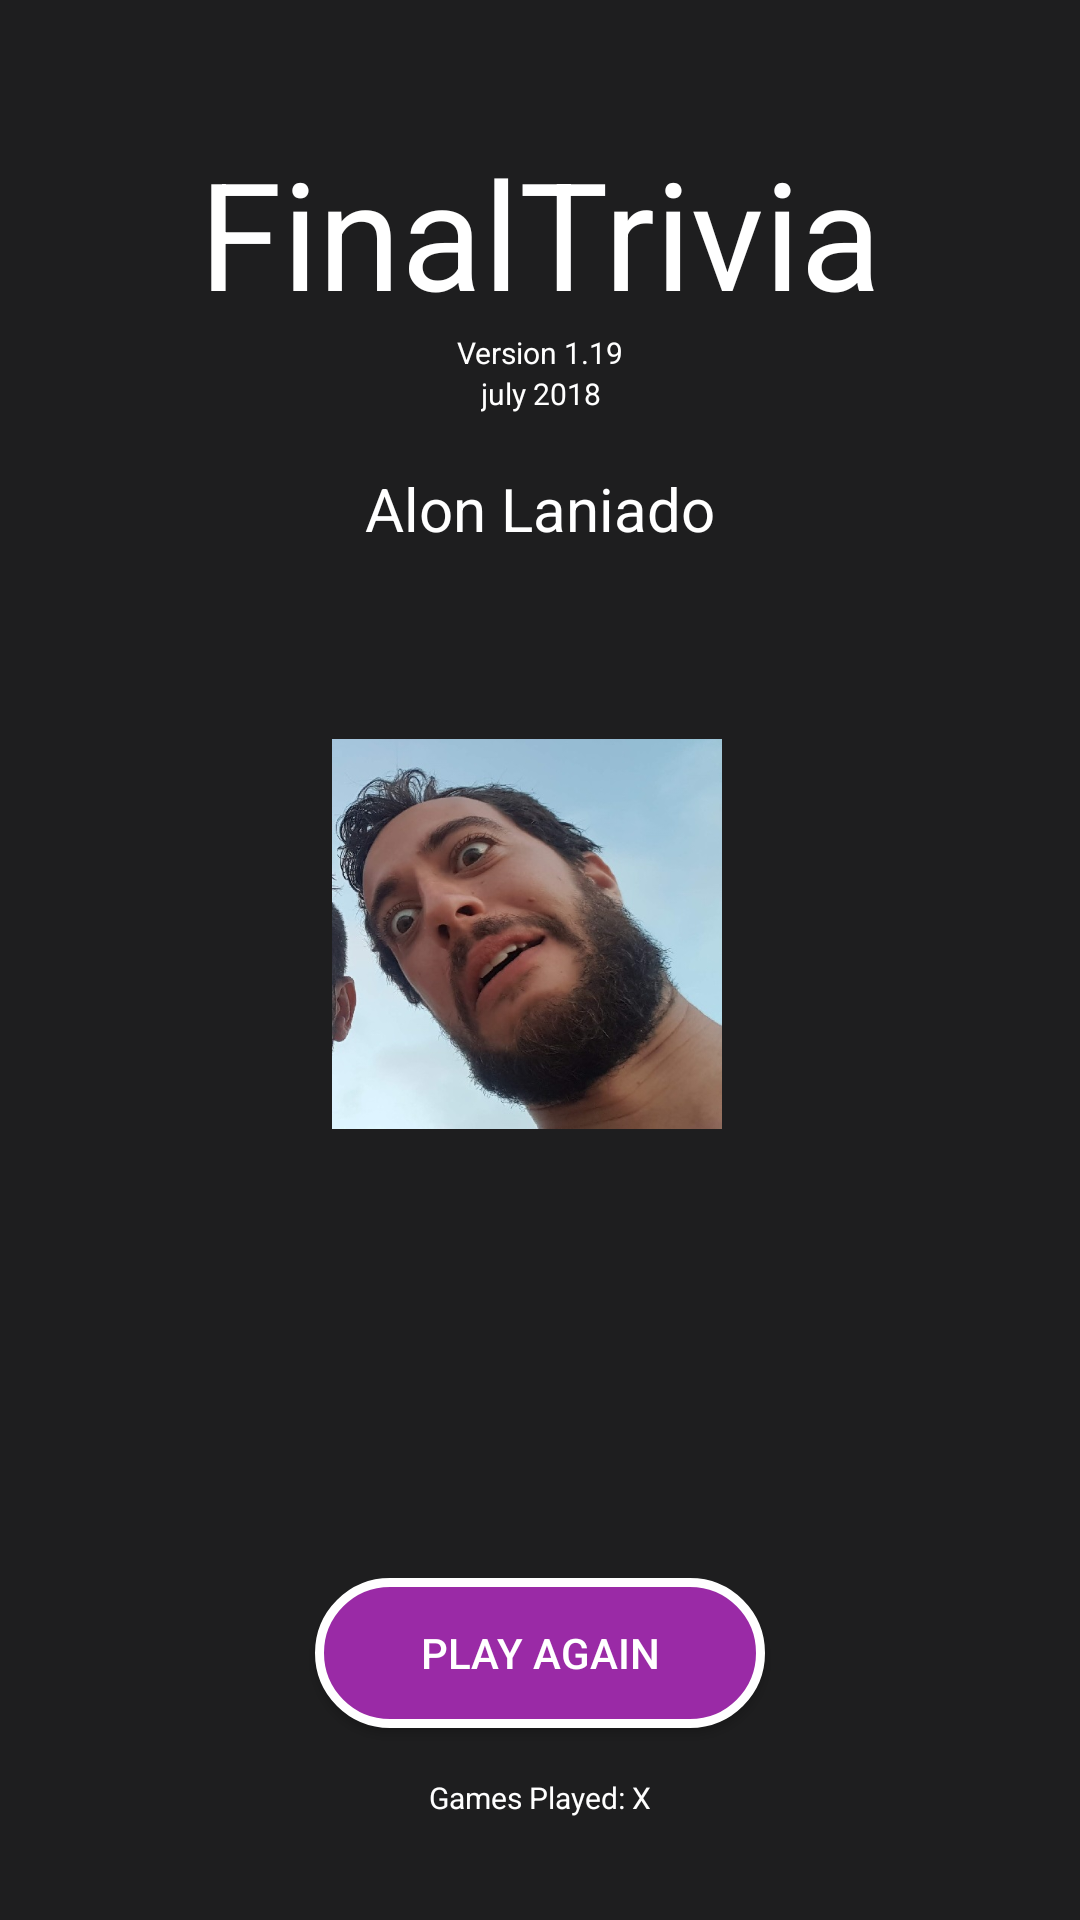

Produce the Android XML layout that renders to this screen, including the resource entries it uses.
<!-- AndroidManifest.xml: application theme AppTheme -->
<!-- res/layout/activity_about.xml -->
<?xml version="1.0" encoding="utf-8"?>
<android.support.constraint.ConstraintLayout xmlns:android="http://schemas.android.com/apk/res/android"
    xmlns:app="http://schemas.android.com/apk/res-auto"
    xmlns:tools="http://schemas.android.com/tools"
    android:layout_width="match_parent"
    android:layout_height="match_parent"
    android:background="#1E1E1F"
    tools:context=".AboutActivity">

    <Button
        android:id="@+id/buttonAgain"
        android:layout_width="150dp"
        android:layout_height="50dp"
        android:layout_marginBottom="64dp"
        android:layout_marginEnd="8dp"
        android:layout_marginLeft="8dp"
        android:layout_marginRight="8dp"
        android:layout_marginStart="8dp"
        android:background="@drawable/button_design"
        android:text="Play Again"
        android:textColor="#ffff"
        app:layout_constraintBottom_toBottomOf="parent"
        app:layout_constraintEnd_toEndOf="parent"
        app:layout_constraintStart_toStartOf="parent" />

    <TextView
        android:id="@+id/textView"
        android:layout_width="wrap_content"
        android:layout_height="wrap_content"
        android:layout_marginEnd="8dp"
        android:layout_marginLeft="8dp"
        android:layout_marginRight="8dp"
        android:layout_marginStart="8dp"
        android:layout_marginTop="44dp"
        android:text="FinalTrivia"
        android:textSize="50sp"
        app:layout_constraintEnd_toEndOf="parent"
        app:layout_constraintStart_toStartOf="parent"
        app:layout_constraintTop_toTopOf="parent"
        android:textColor="#ffff"/>

    <TextView
        android:id="@+id/textView3"
        android:layout_width="wrap_content"
        android:layout_height="wrap_content"
        android:layout_marginEnd="8dp"
        android:layout_marginLeft="8dp"
        android:layout_marginRight="8dp"
        android:layout_marginStart="8dp"
        android:text="Version 1.19"
        android:textColor="#ffff"
        android:textSize="10sp"
        app:layout_constraintEnd_toEndOf="parent"
        app:layout_constraintHorizontal_bias="0.501"
        app:layout_constraintStart_toStartOf="parent"
        app:layout_constraintTop_toBottomOf="@+id/textView" />

    <TextView
        android:id="@+id/textView4"
        android:layout_width="wrap_content"
        android:layout_height="wrap_content"
        android:layout_marginEnd="8dp"
        android:layout_marginLeft="8dp"
        android:layout_marginRight="8dp"
        android:layout_marginStart="8dp"
        android:layout_marginTop="156dp"
        android:text="Alon Laniado"
        android:textColor="#ffff"
        android:textSize="20sp"
        app:layout_constraintEnd_toEndOf="parent"
        app:layout_constraintStart_toStartOf="parent"
        app:layout_constraintTop_toTopOf="parent" />

    <ImageView
        android:id="@+id/imageView"
        android:layout_width="130dp"
        android:layout_height="130dp"
        android:layout_marginStart="8dp"
        android:layout_marginLeft="8dp"
        android:layout_marginEnd="44dp"
        android:layout_marginRight="44dp"
        android:layout_marginBottom="192dp"
        app:layout_constraintBottom_toBottomOf="parent"
        app:layout_constraintEnd_toEndOf="parent"
        app:layout_constraintHorizontal_bias="0.576"
        app:layout_constraintStart_toStartOf="parent"
        app:layout_constraintTop_toBottomOf="@+id/textView4"
        app:layout_constraintVertical_bias="0.469"
        app:srcCompat="@drawable/alon" />

    <TextView
        android:id="@+id/textViewGamesPlayed"
        android:layout_width="wrap_content"
        android:layout_height="wrap_content"
        android:layout_marginBottom="8dp"
        android:layout_marginEnd="8dp"
        android:layout_marginLeft="8dp"
        android:layout_marginRight="8dp"
        android:layout_marginStart="8dp"
        android:layout_marginTop="8dp"
        android:text="Games Played: X"
        android:textColor="#ffff"
        android:textSize="10sp"
        app:layout_constraintBottom_toBottomOf="parent"
        app:layout_constraintEnd_toEndOf="parent"
        app:layout_constraintStart_toStartOf="parent"
        app:layout_constraintTop_toBottomOf="@+id/buttonAgain"
        app:layout_constraintVertical_bias="0.241" />

    <TextView
        android:id="@+id/textView2"
        android:layout_width="wrap_content"
        android:layout_height="wrap_content"
        android:layout_marginEnd="8dp"
        android:layout_marginLeft="8dp"
        android:layout_marginRight="8dp"
        android:layout_marginStart="8dp"
        android:text="july 2018"
        android:textColor="#ffff"
        android:textSize="10sp"
        app:layout_constraintEnd_toEndOf="parent"
        app:layout_constraintHorizontal_bias="0.501"
        app:layout_constraintStart_toStartOf="parent"
        app:layout_constraintTop_toBottomOf="@+id/textView3" />


</android.support.constraint.ConstraintLayout>
<!-- resources referenced by this layout -->
<resources>
  <!-- drawable alon: jpg bitmap (drawable-v24, 70573 bytes) -->
  <!-- drawable button_design (drawable) -->
  <?xml version="1.0" encoding="utf-8"?>
  <shape xmlns:android="http://schemas.android.com/apk/res/android" android:shape="rectangle" >
      <corners
          android:radius="30dp"
          />
      <solid
          android:color="#9A2AA6"
          />
      <padding
          android:left="0dp"
          android:top="0dp"
          android:right="0dp"
          android:bottom="0dp"
          />
      <size
          android:width="270dp"
          android:height="60dp"
          />
      <stroke
          android:width="3dp"
          android:color="#FFFFFF"
          />
  </shape>
  <style name="AppTheme" parent="Theme.AppCompat.Light.DarkActionBar">
          
          <item name="colorPrimary">@color/colorPrimary</item>
          <item name="colorPrimaryDark">@color/colorPrimaryDark</item>
          <item name="colorAccent">@color/colorAccent</item>
  
  
  
  
      </style>
  <color name="colorPrimary">#290b2d</color>
  <color name="colorPrimaryDark">#303F9F</color>
  <color name="colorAccent">#FF290B2D</color>
</resources>
